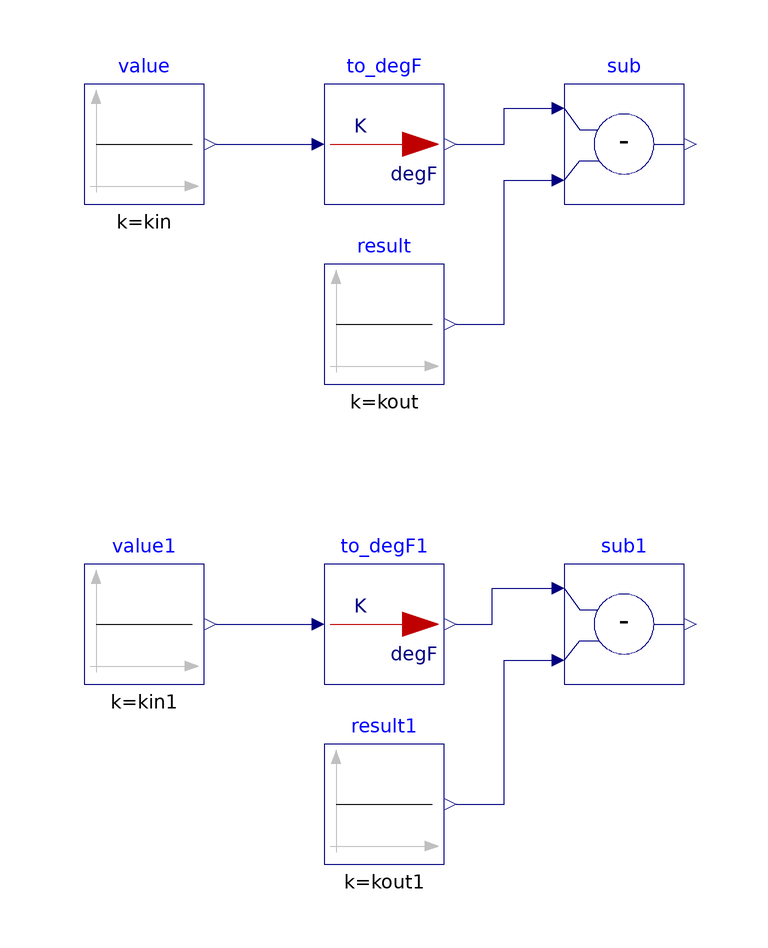

This picture is the connection diagram that the Modelica source below describes through its graphical annotations.

model To_degF "Validation model for unit conversion from kelvin to degree Fahrenheit"
  extends Modelica.Icons.Example;

  BuildingsLite.Controls.OBC.CDL.Reals.Subtract sub
    "Difference between the calculated and expected conversion output"
    annotation (Placement(transformation(extent={{20,40},{40,60}})));
  BuildingsLite.Controls.OBC.CDL.Reals.Subtract sub1
    "Difference between the calculated and expected conversion output"
    annotation (Placement(transformation(extent={{20,-40},{40,-20}})));

protected
  parameter Real kin = 273.15 "Validation input";
  parameter Real kin1 = 373.15 "Validation input 1";
  parameter Real kout = 32. "Validation output";
  parameter Real kout1 = 100. * (9./5.) + 32. "Validation output 1";

  BuildingsLite.Controls.OBC.UnitConversions.To_degF to_degF
  "Unit converter from kelvin to degree Fahrenheit "
    annotation (Placement(transformation(extent={{-20,40},{0,60}})));
  BuildingsLite.Controls.OBC.UnitConversions.To_degF to_degF1
  "Unit converter from kelvin to degree Fahrenheit "
    annotation (Placement(transformation(extent={{-20,-40},{0,-20}})));

  BuildingsLite.Controls.OBC.CDL.Reals.Sources.Constant value(
    final k=kin)
    "Value to convert"
    annotation (Placement(transformation(extent={{-60,40},{-40,60}})));
  BuildingsLite.Controls.OBC.CDL.Reals.Sources.Constant value1(
    final k=kin1)
    "Value to convert"
    annotation (Placement(transformation(extent={{-60,-40},{-40,-20}})));
  BuildingsLite.Controls.OBC.CDL.Reals.Sources.Constant result(
    final k=kout)
    "Expected converted value"
    annotation (Placement(transformation(extent={{-20,10},{0,30}})));
  BuildingsLite.Controls.OBC.CDL.Reals.Sources.Constant result1(
    final k=kout1)
    "Expected converted value"
    annotation (Placement(transformation(extent={{-20,-70},{0,-50}})));

equation
  connect(result.y, sub.u2)
    annotation (Line(points={{2,20},{10,20},{10,44},{18,44}}, color={0,0,127}));
  connect(result1.y, sub1.u2)
    annotation (Line(points={{2,-60},{10,-60},{10,-36},{18,-36}}, color={0,0,127}));
  connect(value1.y,to_degF1.u)
    annotation (Line(points={{-38,-30},{-22,-30}}, color={0,0,127}));
  connect(to_degF1.y, sub1.u1)
    annotation (Line(points={{2,-30},{8,-30},{8,-24},{18,-24}}, color={0,0,127}));
  connect(to_degF.y, sub.u1)
    annotation (Line(points={{2,50},{10,50},{10,56},{18,56}}, color={0,0,127}));
  connect(value.y,to_degF.u)
    annotation (Line(points={{-38,50}, {-22,50}}, color={0,0,127}));
  annotation (Icon(graphics={
        Ellipse(lineColor = {75,138,73},
                fillColor={255,255,255},
                fillPattern = FillPattern.Solid,
                extent = {{-100,-100},{100,100}}),
        Polygon(lineColor = {0,0,255},
                fillColor = {75,138,73},
                pattern = LinePattern.None,
                fillPattern = FillPattern.Solid,
                points = {{-36,60},{64,0},{-36,-60},{-36,60}})}),
                Diagram(coordinateSystem( preserveAspectRatio=false)),
            experiment(StopTime=10.0, Tolerance=1e-06),
  __Dymola_Commands(file="modelica://Buildings/Resources/Scripts/Dymola/Controls/OBC/UnitConversions/Validation/To_degF.mos"
    "Simulate and plot"),
    Documentation(
    info="<html>
<p>
This model validates temperature unit conversion from kelvin to degree Fahrenheit.
</p>
</html>",
revisions="<html>
<ul>
<li>
November 29, 2021, by Michael Wetter:<br/>
Regenerated files with <code>Text</code> annotation using now the <code>textColor</code> attribute
rather than the deprecated <code>lineColor</code> attribute.
</li>
<li>
July 05, 2018, Milica Grahovac<br/>
Generated with <code>Buildings/Resources/src/Controls/OBC/UnitConversions/unit_converters.py</code>.<br/>
First implementation.
</li>
</ul>
</html>"));
end To_degF;